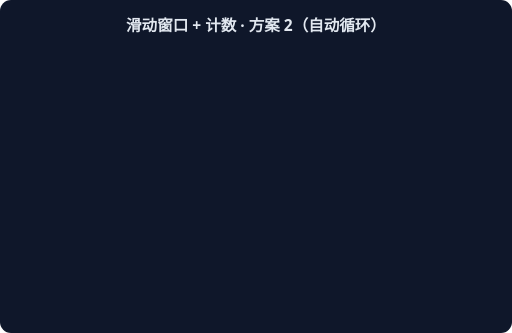
t = 0.00 s
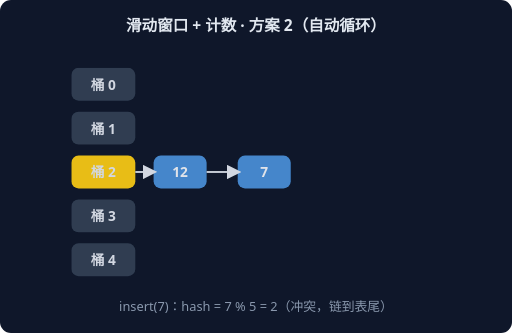
t = 1.67 s
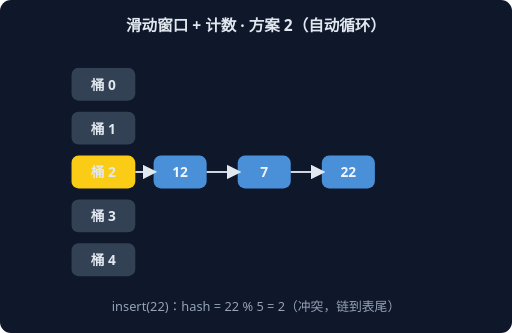
t = 3.33 s
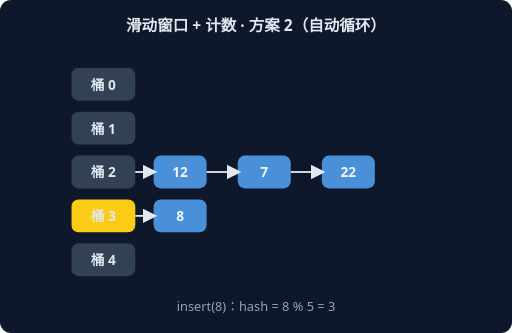
t = 5.00 s
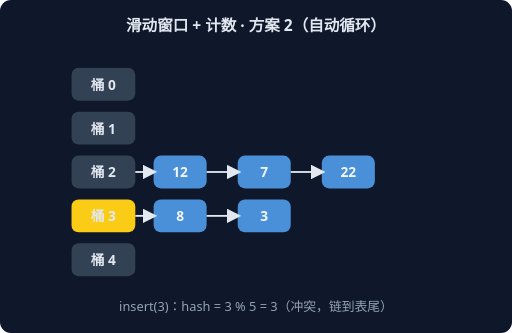
t = 6.67 s
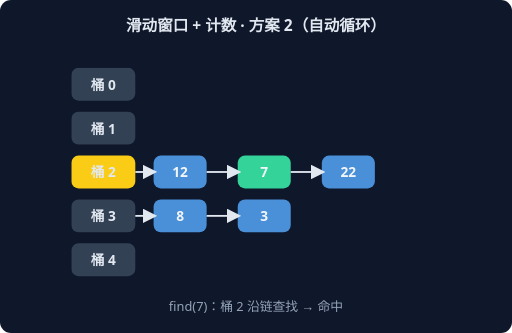
t = 8.33 s

The animated SVG that drew these frames (rendered in a browser with its animation timeline set to each time). Animation: 6 CSS @keyframes rules; frames cover the first 8.33 s, repeats indefinitely.

<svg xmlns="http://www.w3.org/2000/svg" width="560" height="364" viewBox="0 0 560 364" font-family="system-ui,sans-serif">
<rect width="560" height="364" rx="12" fill="#0F172A"/>
<text x="280" y="34" text-anchor="middle" fill="#E2E8F0" font-size="17" font-weight="600">滑动窗口 + 计数 · 方案 2（自动循环）</text>
<g style="animation: st0 9.0s linear infinite both">
<rect x="78" y="74" width="70" height="36" rx="8" fill="#334155"/>
<text x="113" y="98" text-anchor="middle" fill="#E2E8F0" font-size="15" font-weight="700">桶 0</text>
<rect x="78" y="122" width="70" height="36" rx="8" fill="#334155"/>
<text x="113" y="146" text-anchor="middle" fill="#E2E8F0" font-size="15" font-weight="700">桶 1</text>
<rect x="78" y="170" width="70" height="36" rx="8" fill="#FACC15"/>
<text x="113" y="194" text-anchor="middle" fill="#E2E8F0" font-size="15" font-weight="700">桶 2</text>
<rect x="168" y="170" width="58" height="36" rx="8" fill="#4A90D9"/>
<text x="197" y="194" text-anchor="middle" fill="#F1F5F9" font-size="15" font-weight="700">12</text>
<line x1="148" y1="188" x2="168" y2="188" stroke="#E2E8F0" stroke-width="2" marker-end="url(#harr)"/>
<rect x="78" y="218" width="70" height="36" rx="8" fill="#334155"/>
<text x="113" y="242" text-anchor="middle" fill="#E2E8F0" font-size="15" font-weight="700">桶 3</text>
<rect x="78" y="266" width="70" height="36" rx="8" fill="#334155"/>
<text x="113" y="290" text-anchor="middle" fill="#E2E8F0" font-size="15" font-weight="700">桶 4</text>
<text x="280" y="340" text-anchor="middle" fill="#94A3B8" font-size="14">insert(12)：hash = 12 % 5 = 2</text>
</g>
<g style="animation: st1 9.0s linear infinite both">
<rect x="78" y="74" width="70" height="36" rx="8" fill="#334155"/>
<text x="113" y="98" text-anchor="middle" fill="#E2E8F0" font-size="15" font-weight="700">桶 0</text>
<rect x="78" y="122" width="70" height="36" rx="8" fill="#334155"/>
<text x="113" y="146" text-anchor="middle" fill="#E2E8F0" font-size="15" font-weight="700">桶 1</text>
<rect x="78" y="170" width="70" height="36" rx="8" fill="#FACC15"/>
<text x="113" y="194" text-anchor="middle" fill="#E2E8F0" font-size="15" font-weight="700">桶 2</text>
<rect x="168" y="170" width="58" height="36" rx="8" fill="#4A90D9"/>
<text x="197" y="194" text-anchor="middle" fill="#F1F5F9" font-size="15" font-weight="700">12</text>
<line x1="148" y1="188" x2="168" y2="188" stroke="#E2E8F0" stroke-width="2" marker-end="url(#harr)"/>
<rect x="260" y="170" width="58" height="36" rx="8" fill="#4A90D9"/>
<text x="289" y="194" text-anchor="middle" fill="#F1F5F9" font-size="15" font-weight="700">7</text>
<line x1="226" y1="188" x2="260" y2="188" stroke="#E2E8F0" stroke-width="2" marker-end="url(#harr)"/>
<rect x="78" y="218" width="70" height="36" rx="8" fill="#334155"/>
<text x="113" y="242" text-anchor="middle" fill="#E2E8F0" font-size="15" font-weight="700">桶 3</text>
<rect x="78" y="266" width="70" height="36" rx="8" fill="#334155"/>
<text x="113" y="290" text-anchor="middle" fill="#E2E8F0" font-size="15" font-weight="700">桶 4</text>
<text x="280" y="340" text-anchor="middle" fill="#94A3B8" font-size="14">insert(7)：hash = 7 % 5 = 2（冲突，链到表尾）</text>
</g>
<g style="animation: st2 9.0s linear infinite both">
<rect x="78" y="74" width="70" height="36" rx="8" fill="#334155"/>
<text x="113" y="98" text-anchor="middle" fill="#E2E8F0" font-size="15" font-weight="700">桶 0</text>
<rect x="78" y="122" width="70" height="36" rx="8" fill="#334155"/>
<text x="113" y="146" text-anchor="middle" fill="#E2E8F0" font-size="15" font-weight="700">桶 1</text>
<rect x="78" y="170" width="70" height="36" rx="8" fill="#FACC15"/>
<text x="113" y="194" text-anchor="middle" fill="#E2E8F0" font-size="15" font-weight="700">桶 2</text>
<rect x="168" y="170" width="58" height="36" rx="8" fill="#4A90D9"/>
<text x="197" y="194" text-anchor="middle" fill="#F1F5F9" font-size="15" font-weight="700">12</text>
<line x1="148" y1="188" x2="168" y2="188" stroke="#E2E8F0" stroke-width="2" marker-end="url(#harr)"/>
<rect x="260" y="170" width="58" height="36" rx="8" fill="#4A90D9"/>
<text x="289" y="194" text-anchor="middle" fill="#F1F5F9" font-size="15" font-weight="700">7</text>
<line x1="226" y1="188" x2="260" y2="188" stroke="#E2E8F0" stroke-width="2" marker-end="url(#harr)"/>
<rect x="352" y="170" width="58" height="36" rx="8" fill="#4A90D9"/>
<text x="381" y="194" text-anchor="middle" fill="#F1F5F9" font-size="15" font-weight="700">22</text>
<line x1="318" y1="188" x2="352" y2="188" stroke="#E2E8F0" stroke-width="2" marker-end="url(#harr)"/>
<rect x="78" y="218" width="70" height="36" rx="8" fill="#334155"/>
<text x="113" y="242" text-anchor="middle" fill="#E2E8F0" font-size="15" font-weight="700">桶 3</text>
<rect x="78" y="266" width="70" height="36" rx="8" fill="#334155"/>
<text x="113" y="290" text-anchor="middle" fill="#E2E8F0" font-size="15" font-weight="700">桶 4</text>
<text x="280" y="340" text-anchor="middle" fill="#94A3B8" font-size="14">insert(22)：hash = 22 % 5 = 2（冲突，链到表尾）</text>
</g>
<g style="animation: st3 9.0s linear infinite both">
<rect x="78" y="74" width="70" height="36" rx="8" fill="#334155"/>
<text x="113" y="98" text-anchor="middle" fill="#E2E8F0" font-size="15" font-weight="700">桶 0</text>
<rect x="78" y="122" width="70" height="36" rx="8" fill="#334155"/>
<text x="113" y="146" text-anchor="middle" fill="#E2E8F0" font-size="15" font-weight="700">桶 1</text>
<rect x="78" y="170" width="70" height="36" rx="8" fill="#334155"/>
<text x="113" y="194" text-anchor="middle" fill="#E2E8F0" font-size="15" font-weight="700">桶 2</text>
<rect x="168" y="170" width="58" height="36" rx="8" fill="#4A90D9"/>
<text x="197" y="194" text-anchor="middle" fill="#F1F5F9" font-size="15" font-weight="700">12</text>
<line x1="148" y1="188" x2="168" y2="188" stroke="#E2E8F0" stroke-width="2" marker-end="url(#harr)"/>
<rect x="260" y="170" width="58" height="36" rx="8" fill="#4A90D9"/>
<text x="289" y="194" text-anchor="middle" fill="#F1F5F9" font-size="15" font-weight="700">7</text>
<line x1="226" y1="188" x2="260" y2="188" stroke="#E2E8F0" stroke-width="2" marker-end="url(#harr)"/>
<rect x="352" y="170" width="58" height="36" rx="8" fill="#4A90D9"/>
<text x="381" y="194" text-anchor="middle" fill="#F1F5F9" font-size="15" font-weight="700">22</text>
<line x1="318" y1="188" x2="352" y2="188" stroke="#E2E8F0" stroke-width="2" marker-end="url(#harr)"/>
<rect x="78" y="218" width="70" height="36" rx="8" fill="#FACC15"/>
<text x="113" y="242" text-anchor="middle" fill="#E2E8F0" font-size="15" font-weight="700">桶 3</text>
<rect x="168" y="218" width="58" height="36" rx="8" fill="#4A90D9"/>
<text x="197" y="242" text-anchor="middle" fill="#F1F5F9" font-size="15" font-weight="700">8</text>
<line x1="148" y1="236" x2="168" y2="236" stroke="#E2E8F0" stroke-width="2" marker-end="url(#harr)"/>
<rect x="78" y="266" width="70" height="36" rx="8" fill="#334155"/>
<text x="113" y="290" text-anchor="middle" fill="#E2E8F0" font-size="15" font-weight="700">桶 4</text>
<text x="280" y="340" text-anchor="middle" fill="#94A3B8" font-size="14">insert(8)：hash = 8 % 5 = 3</text>
</g>
<g style="animation: st4 9.0s linear infinite both">
<rect x="78" y="74" width="70" height="36" rx="8" fill="#334155"/>
<text x="113" y="98" text-anchor="middle" fill="#E2E8F0" font-size="15" font-weight="700">桶 0</text>
<rect x="78" y="122" width="70" height="36" rx="8" fill="#334155"/>
<text x="113" y="146" text-anchor="middle" fill="#E2E8F0" font-size="15" font-weight="700">桶 1</text>
<rect x="78" y="170" width="70" height="36" rx="8" fill="#334155"/>
<text x="113" y="194" text-anchor="middle" fill="#E2E8F0" font-size="15" font-weight="700">桶 2</text>
<rect x="168" y="170" width="58" height="36" rx="8" fill="#4A90D9"/>
<text x="197" y="194" text-anchor="middle" fill="#F1F5F9" font-size="15" font-weight="700">12</text>
<line x1="148" y1="188" x2="168" y2="188" stroke="#E2E8F0" stroke-width="2" marker-end="url(#harr)"/>
<rect x="260" y="170" width="58" height="36" rx="8" fill="#4A90D9"/>
<text x="289" y="194" text-anchor="middle" fill="#F1F5F9" font-size="15" font-weight="700">7</text>
<line x1="226" y1="188" x2="260" y2="188" stroke="#E2E8F0" stroke-width="2" marker-end="url(#harr)"/>
<rect x="352" y="170" width="58" height="36" rx="8" fill="#4A90D9"/>
<text x="381" y="194" text-anchor="middle" fill="#F1F5F9" font-size="15" font-weight="700">22</text>
<line x1="318" y1="188" x2="352" y2="188" stroke="#E2E8F0" stroke-width="2" marker-end="url(#harr)"/>
<rect x="78" y="218" width="70" height="36" rx="8" fill="#FACC15"/>
<text x="113" y="242" text-anchor="middle" fill="#E2E8F0" font-size="15" font-weight="700">桶 3</text>
<rect x="168" y="218" width="58" height="36" rx="8" fill="#4A90D9"/>
<text x="197" y="242" text-anchor="middle" fill="#F1F5F9" font-size="15" font-weight="700">8</text>
<line x1="148" y1="236" x2="168" y2="236" stroke="#E2E8F0" stroke-width="2" marker-end="url(#harr)"/>
<rect x="260" y="218" width="58" height="36" rx="8" fill="#4A90D9"/>
<text x="289" y="242" text-anchor="middle" fill="#F1F5F9" font-size="15" font-weight="700">3</text>
<line x1="226" y1="236" x2="260" y2="236" stroke="#E2E8F0" stroke-width="2" marker-end="url(#harr)"/>
<rect x="78" y="266" width="70" height="36" rx="8" fill="#334155"/>
<text x="113" y="290" text-anchor="middle" fill="#E2E8F0" font-size="15" font-weight="700">桶 4</text>
<text x="280" y="340" text-anchor="middle" fill="#94A3B8" font-size="14">insert(3)：hash = 3 % 5 = 3（冲突，链到表尾）</text>
</g>
<g style="animation: st5 9.0s linear infinite both">
<rect x="78" y="74" width="70" height="36" rx="8" fill="#334155"/>
<text x="113" y="98" text-anchor="middle" fill="#E2E8F0" font-size="15" font-weight="700">桶 0</text>
<rect x="78" y="122" width="70" height="36" rx="8" fill="#334155"/>
<text x="113" y="146" text-anchor="middle" fill="#E2E8F0" font-size="15" font-weight="700">桶 1</text>
<rect x="78" y="170" width="70" height="36" rx="8" fill="#FACC15"/>
<text x="113" y="194" text-anchor="middle" fill="#E2E8F0" font-size="15" font-weight="700">桶 2</text>
<rect x="168" y="170" width="58" height="36" rx="8" fill="#4A90D9"/>
<text x="197" y="194" text-anchor="middle" fill="#F1F5F9" font-size="15" font-weight="700">12</text>
<line x1="148" y1="188" x2="168" y2="188" stroke="#E2E8F0" stroke-width="2" marker-end="url(#harr)"/>
<rect x="260" y="170" width="58" height="36" rx="8" fill="#34D399"/>
<text x="289" y="194" text-anchor="middle" fill="#F1F5F9" font-size="15" font-weight="700">7</text>
<line x1="226" y1="188" x2="260" y2="188" stroke="#E2E8F0" stroke-width="2" marker-end="url(#harr)"/>
<rect x="352" y="170" width="58" height="36" rx="8" fill="#4A90D9"/>
<text x="381" y="194" text-anchor="middle" fill="#F1F5F9" font-size="15" font-weight="700">22</text>
<line x1="318" y1="188" x2="352" y2="188" stroke="#E2E8F0" stroke-width="2" marker-end="url(#harr)"/>
<rect x="78" y="218" width="70" height="36" rx="8" fill="#334155"/>
<text x="113" y="242" text-anchor="middle" fill="#E2E8F0" font-size="15" font-weight="700">桶 3</text>
<rect x="168" y="218" width="58" height="36" rx="8" fill="#4A90D9"/>
<text x="197" y="242" text-anchor="middle" fill="#F1F5F9" font-size="15" font-weight="700">8</text>
<line x1="148" y1="236" x2="168" y2="236" stroke="#E2E8F0" stroke-width="2" marker-end="url(#harr)"/>
<rect x="260" y="218" width="58" height="36" rx="8" fill="#4A90D9"/>
<text x="289" y="242" text-anchor="middle" fill="#F1F5F9" font-size="15" font-weight="700">3</text>
<line x1="226" y1="236" x2="260" y2="236" stroke="#E2E8F0" stroke-width="2" marker-end="url(#harr)"/>
<rect x="78" y="266" width="70" height="36" rx="8" fill="#334155"/>
<text x="113" y="290" text-anchor="middle" fill="#E2E8F0" font-size="15" font-weight="700">桶 4</text>
<text x="280" y="340" text-anchor="middle" fill="#94A3B8" font-size="14">find(7)：桶 2 沿链查找 → 命中</text>
</g>
<defs><marker id="harr" markerWidth="8" markerHeight="8" refX="6" refY="4" orient="auto"><path d="M0,0 L8,4 L0,8 z" fill="#E2E8F0"/></marker></defs>
<style>
.st0 {opacity:0} @keyframes st0 {0%{opacity:0}0.00%{opacity:0}2.00%{opacity:1}14.67%{opacity:1}16.67%{opacity:0}100%{opacity:0}}
.st1 {opacity:0} @keyframes st1 {0%{opacity:0}16.67%{opacity:0}18.67%{opacity:1}31.33%{opacity:1}33.33%{opacity:0}100%{opacity:0}}
.st2 {opacity:0} @keyframes st2 {0%{opacity:0}33.33%{opacity:0}35.33%{opacity:1}48.00%{opacity:1}50.00%{opacity:0}100%{opacity:0}}
.st3 {opacity:0} @keyframes st3 {0%{opacity:0}50.00%{opacity:0}52.00%{opacity:1}64.67%{opacity:1}66.67%{opacity:0}100%{opacity:0}}
.st4 {opacity:0} @keyframes st4 {0%{opacity:0}66.67%{opacity:0}68.67%{opacity:1}81.33%{opacity:1}83.33%{opacity:0}100%{opacity:0}}
.st5 {opacity:0} @keyframes st5 {0%{opacity:0}83.33%{opacity:0}85.33%{opacity:1}98.00%{opacity:1}100.00%{opacity:0}100%{opacity:0}}
</style>
</svg>
